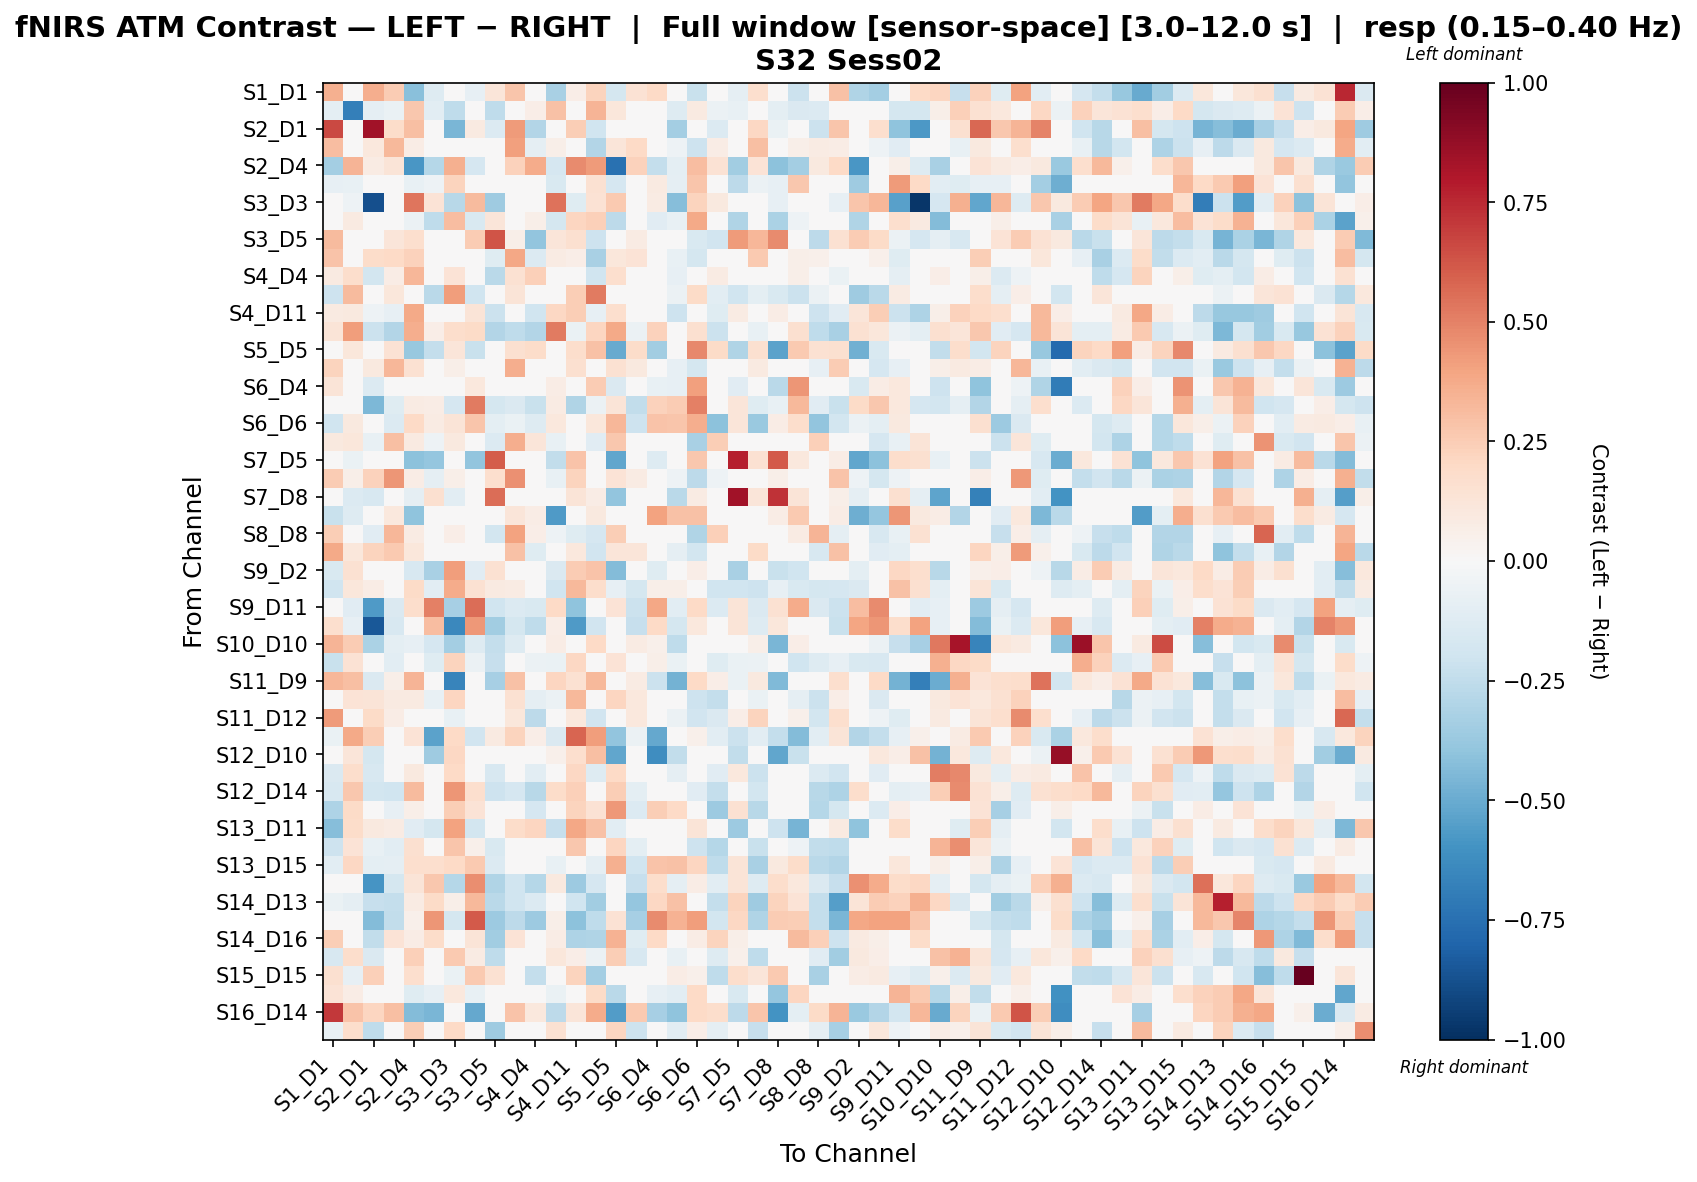

The file beside this chart, header and first rows:
, S1_D1 hbo, S1_D3 hbo, S2_D1 hbo, S2_D2 hbo, S2_D4 hbo, S3_D1 hbo, S3_D3 hbo, S3_D4 hbo, S3_D5 hbo, S4_D2 hbo, S4_D4 hbo, S4_D6 hbo, S4_D11 hbo, S5_D3 hbo, S5_D5 hbo, S5_D7 hbo, S6_D4 hbo, S6_D5 hbo, S6_D6 hbo, S6_D8 hbo, S7_D5 hbo, S7_D7 hbo, S7_D8 hbo
S1_D1 hbo, 0.3574, 0.03828, 0.3654, 0.2529, -0.4213, -0.1258, 0.0, -0.08388, 0.1178, 0.2784, 0.02804, -0.3204, 0.06829, 0.2195, -0.1786, 0.146, 0.2024, 0.0, -0.2263, -0.04683, -0.08609, 0.166, 0.0
S1_D3 hbo, -0.09822, -0.681, -0.09037, -0.06842, 0.271, -0.1037, -0.2526, 0.04718, -0.2545, -0.04636, 0.06888, 0.2956, -0.01066, 0.343, 0.1138, -0.04132, 0.001174, -0.1258, 0.08872, -0.05959, -0.07404, -0.02072, -0.0961
S2_D1 hbo, 0.6627, 0.00471, 0.8377, 0.181, 0.3024, 0.0, -0.4544, 0.09235, -0.1395, 0.4279, -0.2944, 0.0, 0.2442, -0.1981, 0.0, 0.02407, 0.01439, -0.3419, -0.02251, -0.1384, 0.0, 0.2072, -0.06314
S2_D2 hbo, 0.3092, -0.01132, 0.1077, 0.3253, 0.07159, 0.0, 0.03022, 0.0, -0.03787, 0.4086, -0.09058, 0.06201, -0.004914, -0.2943, 0.119, 0.1977, 0.0, -0.05368, -0.2068, 0.07143, 0.0, 0.2989, 0.0
S2_D4 hbo, -0.3392, 0.3375, 0.08208, 0.1273, -0.5787, -0.2857, 0.3541, -0.1672, 0.04773, 0.2269, 0.3699, -0.1668, 0.475, 0.4288, -0.743, 0.2342, -0.2374, -0.09812, 0.3074, 0.1468, -0.3452, 0.133, -0.4068
S3_D1 hbo, -0.08293, -0.07339, -0.01223, 0.0, -0.07433, -0.05435, 0.2223, -0.009301, 0.0, 0.0, 0.01781, -0.152, 0.0, 0.1556, -0.1695, -0.02685, 0.08767, -0.08828, 0.2797, -0.02923, -0.2618, -0.05608, -0.07815
S3_D3 hbo, 0.02735, -0.05382, -0.8768, 0.001354, 0.5328, 0.1382, -0.2742, 0.3145, -0.3537, -0.01015, 0.03547, 0.545, -0.1244, 0.1431, 0.2608, 0.01744, 0.08212, -0.4261, 0.2197, 0.0989, 0.001431, 0.03803, -0.08259
S3_D4 hbo, -0.03262, 0.09045, 0.03989, 0.0, -0.06061, -0.255, 0.3075, -0.1514, 0.1228, 0.0, 0.05925, -0.1748, 0.2144, 0.235, -0.258, 0.0233, -0.113, -0.07268, 0.3778, 0.0, -0.3003, 0.0, -0.3189
S3_D5 hbo, 0.3135, -0.01191, 0.0497, 0.1203, 0.1692, 0.0, 0.0001666, 0.2536, 0.6326, 0.06142, -0.3917, 0.1222, 0.1592, -0.208, 0.0, 0.08141, 0.0, 0.002422, -0.1533, -0.192, 0.4226, 0.3285, 0.4695
S4_D2 hbo, 0.2839, -0.02968, 0.1833, 0.2031, 0.2304, 0.0, 0.01223, 0.0, -0.1214, 0.387, -0.1356, 0.08001, 0.069, -0.3255, 0.1155, 0.1403, 0.0, -0.07555, -0.1772, 0.04877, 0.0, 0.2603, 0.0
S4_D4 hbo, 0.09346, 0.1729, -0.1845, 0.0732, 0.3352, 0.0, 0.1361, 0.04252, -0.2696, 0.1509, 0.2421, 0.01465, -0.03964, -0.2024, 0.1659, 0.02275, 0.0, -0.08571, -0.03904, 0.08287, 0.0, 0.007723, 0.0
S4_D6 hbo, -0.2083, 0.3183, 0.0, 0.1148, -0.00935, -0.2685, 0.4163, -0.2014, 0.03539, 0.1266, 0.01991, -0.02095, 0.243, 0.517, 0.02777, -0.01132, -0.009264, -0.05954, 0.1931, -0.1077, -0.1992, -0.09588, -0.1549
S4_D11 hbo, 0.08995, 0.09646, -0.0539, -0.08586, 0.3774, 0.0, 0.01411, 0.1315, -0.2154, 0.02303, -0.196, 0.2108, 0.2435, -0.08147, 0.1643, -0.03893, 0.0, -0.2062, -0.01482, -0.1204, 0.08168, 0.02114, 0.07407
S5_D3 hbo, 0.1318, 0.4152, -0.2119, -0.2905, 0.3611, 0.06396, 0.1757, 0.1919, -0.2969, -0.2534, -0.2942, 0.5195, -0.06293, 0.215, 0.3767, -0.0615, 0.2332, -0.02899, 0.1575, -0.2186, 0.0, -0.07316, 0.0
S5_D5 hbo, -0.02472, 0.1097, -0.01343, 0.1472, -0.3777, -0.2365, 0.1193, -0.2234, 0.0, 0.161, 0.1859, -0.009089, 0.1747, 0.292, -0.5074, 0.1859, -0.3442, -0.004568, 0.4779, 0.1922, -0.3003, 0.161, -0.5316
S5_D7 hbo, 0.2214, 0.04882, 0.09849, 0.3284, 0.1526, -0.04635, 0.05763, -0.01545, -0.01025, 0.3656, 0.02951, -0.02871, 0.1584, -0.03833, 0.1532, 0.09798, 0.0, -0.08511, -0.172, -0.01854, -0.007848, 0.08771, 0.0
S6_D4 hbo, 0.1286, -0.0246, -0.1331, 0.0, -0.006708, 0.01019, -0.01232, 0.1081, 0.004177, 0.0, 0.0, 0.07126, -0.01242, 0.2573, -0.1416, 0.0, -0.07444, -0.08437, 0.4067, 0.0, -0.1112, 0.0, -0.2658
S6_D5 hbo, 0.0, 0.04208, -0.4461, -0.1211, 0.0797, 0.07304, -0.1707, 0.5186, -0.1753, -0.1423, -0.2213, 0.07824, -0.3009, -0.06019, 0.1284, -0.2442, 0.2272, 0.2576, 0.5041, -0.03262, 0.1182, -0.1234, -0.07044
S6_D6 hbo, -0.1967, 0.1015, 0.02637, -0.1364, 0.1997, 0.07903, 0.1253, 0.274, -0.09938, -0.06755, -0.1278, 0.1045, 0.03998, 0.1125, 0.3316, -0.2038, 0.286, 0.279, 0.3656, -0.4096, 0.1215, -0.3729, 0.07554
S6_D8 hbo, 0.09917, 0.1157, -0.07227, 0.3025, 0.09327, -0.05443, 0.099, -0.0183, -0.1356, 0.3642, 0.1235, -0.07117, -0.03478, -0.1139, 0.2688, 0.02849, 0.0, 0.0, -0.3223, 0.2493, 0.03977, -0.01863, 0.0
S7_D5 hbo, -0.0249, -0.06883, 0.03442, 0.0, -0.4066, -0.3844, 0.02581, -0.3966, 0.6087, 0.0, 0.0, -0.2496, 0.2839, 0.0, -0.5205, 0.0, -0.1265, -0.0368, 0.2671, 0.0, 0.7807, 0.1549, 0.6152
S7_D7 hbo, 0.2554, 0.05538, 0.2326, 0.4453, 0.07178, -0.08785, 0.05535, -0.02636, 0.1659, 0.4591, -0.006266, -0.07777, 0.2188, -0.02012, 0.1371, 0.08208, 0.0, -0.05279, -0.2589, -0.05383, 0.04647, -0.03982, 0.0553
S7_D8 hbo, 0.0, -0.1388, -0.164, 0.0, -0.09289, 0.1577, -0.1032, -0.04909, 0.5615, 0.0, 0.0, -0.01124, 0.126, 0.07199, -0.3958, -0.01428, -0.04819, -0.2707, 0.08214, 0.0, 0.8389, 0.1232, 0.7253
S8_D6 hbo, -0.2236, -0.1295, 0.0, 0.1083, -0.3985, 0.03898, 0.0, -0.01671, 0.03789, 0.1236, 0.07637, -0.5649, 0.0, 0.09564, -0.007014, -0.01944, 0.4037, 0.2959, 0.2921, -0.01808, 0.02665, -0.01578, 0.07812
S8_D8 hbo, 0.2481, -0.007713, -0.1167, 0.3291, 0.08281, -0.03335, 0.06826, 0.0, -0.1834, 0.4042, 0.06473, -0.05076, -0.1177, -0.1696, 0.2431, -0.02557, 0.0, -0.0251, -0.3038, 0.2395, 0.02297, 0.007732, 0.0
S8_D15 hbo, 0.3827, 0.1105, 0.2225, 0.2591, 0.1156, 0.0, 0.04415, 0.01256, 0.003531, 0.2958, -0.1189, -0.0117, 0.1021, -0.1952, 0.1239, 0.1223, 0.0, -0.08944, -0.1841, -0.04751, 0.01256, 0.1892, 0.01256
S9_D2 hbo, -0.1503, 0.1531, 0.0, 0.01446, -0.1616, -0.3217, 0.416, -0.1133, 0.1494, 0.01446, 0.04418, -0.1446, 0.2537, 0.2819, -0.4323, 0.03055, -0.1229, -0.02628, 0.06347, -0.01278, -0.328, -0.01278, -0.2226
S9_D9 hbo, -0.1981, 0.1151, 0.07161, -0.009518, 0.1941, -0.1091, 0.3725, 0.1541, 0.09109, 0.08185, -0.03296, -0.1972, 0.3223, 0.1731, -0.08101, -0.1756, 0.05522, 0.06197, -0.0241, -0.1976, -0.2029, -0.2073, -0.08395
S9_D11 hbo, 0.0, -0.1114, -0.5672, -0.1444, 0.176, 0.5077, -0.3335, 0.5559, -0.1969, -0.134, -0.1549, 0.1966, -0.3984, 0.01068, 0.1375, -0.214, 0.3833, -0.1034, 0.1964, -0.134, 0.1296, -0.1444, 0.1542
S10_D9 hbo, 0.168, -0.08445, -0.8445, -0.1579, -0.0006506, 0.312, -0.6447, 0.4348, -0.3513, -0.179, -0.2521, 0.06309, -0.57, -0.1894, 0.0, -0.2316, 0.1988, -0.1767, 0.1054, -0.0002841, 0.1253, -0.1259, 0.1119
S10_D10 hbo, 0.3432, 0.254, -0.3156, -0.09657, -0.07888, -0.1685, -0.3425, -0.1251, -0.2416, -0.1275, -0.01013, 0.07631, -0.005998, 0.2017, -0.02037, 0.08295, 0.05175, -0.2555, 0.04148, 0.0, 0.02077, 0.0549, -0.4595
S10_D12 hbo, -0.2213, 0.1428, -0.03669, -0.1044, 0.006273, -0.1204, 0.2201, -0.05826, -0.2276, -0.02322, -0.05526, -0.06338, 0.2061, 0.003771, 0.1378, 0.008077, 0.05853, -0.06923, -0.01287, -0.1177, -0.06478, -0.05588, -0.03253
S11_D9 hbo, 0.3318, 0.2979, -0.1413, 0.0582, 0.3404, -0.02468, -0.6568, 0.00342, -0.334, 0.2931, 0.02673, 0.2181, 0.1539, 0.326, 0.04603, 0.07903, -0.212, -0.4707, 0.1985, 0.06333, -0.06667, 0.09478, -0.442
S11_D11 hbo, -0.003583, 0.14, 0.1296, 0.08597, 0.08666, -0.07285, 0.2134, 0.004407, 0.004308, 0.1503, -0.09011, -0.0585, 0.3222, -0.01192, 0.2184, 0.104, 0.0, 0.004904, -0.204, -0.2346, -0.01559, -0.06389, 0.0
S11_D12 hbo, 0.4237, 0.0421, 0.1885, 0.07252, 0.002332, 0.0, -0.07223, 0.0, 0.007518, 0.1149, -0.2606, 0.02794, 0.1049, -0.1943, 0.008001, 0.1066, -0.005139, -0.05656, -0.1888, -0.1458, 0.0652, 0.2246, 0.01605
S11_D13 hbo, -0.06288, 0.3827, 0.2429, 0.02716, 0.136, -0.5361, 0.2018, -0.1942, 0.08979, 0.2231, 0.06829, -0.1434, 0.5814, 0.4163, -0.3909, -0.06101, -0.5094, 0.03753, 0.05233, -0.1074, -0.2178, -0.1082, -0.2352
S12_D10 hbo, 0.0, 0.1203, -0.1768, 0.0, 0.03316, -0.3528, 0.2038, 0.008164, -0.04765, 0.0, 0.0, 0.05101, 0.1683, 0.3001, -0.516, 0.0, -0.6223, -0.2495, 0.04215, 0.0, -0.2444, 0.0, -0.5192
S12_D12 hbo, -0.1424, 0.1736, -0.1607, -0.03882, 0.1, -0.03058, 0.1987, 0.001621, -0.1565, 0.009456, -0.1093, -0.001715, 0.2058, -0.1316, 0.2019, -0.04702, 0.0, -0.08984, -0.004552, -0.1102, 0.1085, -0.2158, 0.03025
S12_D14 hbo, -0.1635, 0.2678, -0.1854, -0.1964, 0.3167, 0.0, 0.4393, 0.1641, -0.2098, -0.1679, -0.2793, 0.185, 0.2421, 0.04575, 0.25, -0.0999, 0.0, 0.02372, -0.1144, -0.2354, 0.0, -0.1835, 0.0
S13_D6 hbo, -0.3115, 0.1948, 0.0, -0.07867, 0.05732, -0.005269, 0.2441, 0.1344, -0.007162, 0.02581, -0.1645, -0.01009, 0.2264, 0.141, 0.4348, -0.1365, 0.2447, 0.198, 0.04987, -0.3665, 0.1522, -0.275, 0.0455
S13_D11 hbo, -0.4272, 0.1798, 0.09775, 0.07976, -0.1138, -0.1776, 0.4035, -0.1803, 0.03615, 0.1852, 0.2168, -0.2333, 0.3861, 0.2909, -0.1037, 0.03953, -0.0256, -0.009944, 0.1324, -0.02488, -0.3626, -0.01283, -0.205
S13_D13 hbo, -0.205, 0.1366, -0.07039, -0.1037, 0.1599, -0.04264, 0.2808, 0.05036, -0.1549, -0.0185, -0.04037, -0.006391, 0.2706, -0.03612, 0.2124, -0.09524, 0.0, 0.02161, -0.208, -0.2868, 0.02156, -0.2266, 0.0
S13_D15 hbo, -0.1091, 0.2086, -0.09445, -0.08626, 0.1712, 0.1644, 0.1967, 0.263, -0.1395, -0.003269, -0.01534, -0.07707, 0.04249, -0.09004, 0.3584, -0.1999, 0.2853, 0.2925, 0.2111, -0.2558, 0.1265, -0.3223, 0.09901
S14_D12 hbo, 0.04306, -0.02631, -0.5884, -0.1785, 0.1316, 0.2679, -0.2875, 0.4681, -0.297, -0.1972, -0.2819, 0.09953, -0.3655, -0.1717, 0.03329, -0.2339, 0.1731, -0.08823, 0.07099, -0.1027, 0.1296, -0.1312, 0.1791
S14_D13 hbo, -0.06936, -0.08838, -0.2325, -0.2367, 0.07925, 0.1903, 0.05638, 0.3223, -0.2684, -0.1954, -0.1385, -0.03536, -0.1964, -0.3461, 0.04598, -0.3886, 0.2034, 0.2914, 0.03019, -0.2411, 0.2232, -0.3554, 0.2228
S14_D14 hbo, 0.02392, -0.02063, -0.431, -0.249, 0.05308, 0.4395, -0.172, 0.6165, -0.3617, -0.2586, -0.3639, 0.05761, -0.4133, -0.2505, 0.1407, -0.3352, 0.4749, 0.3464, 0.4174, -0.182, 0.2106, -0.2969, 0.2534
S14_D16 hbo, 0.248, -0.0248, -0.2444, 0.1332, 0.07404, 0.1807, -0.02708, 0.1252, -0.3513, 0.1332, -0.02235, 0.07632, -0.308, -0.3045, 0.3458, -0.1221, 0.1992, -0.01751, 0.07162, 0.2204, 0.05553, -0.04851, 0.0
S15_D13 hbo, -0.1601, 0.1792, -0.1442, -0.0319, 0.2408, 0.0, 0.2632, 0.08361, -0.2509, 0.04237, -0.0006926, 0.1152, 0.06346, -0.05656, 0.2484, -0.1614, 0.0, -0.07538, -0.03656, -0.1321, 0.05081, -0.252, 0.0
S15_D15 hbo, 0.1633, -0.0785, 0.2371, -0.03133, 0.1654, 0.03607, -0.06967, 0.2636, 0.1521, -0.03773, -0.2375, -0.0007232, 0.2208, -0.3425, 0.0, 0.00578, 0.03607, 0.07669, 0.0531, -0.2547, 0.1754, 0.1201, 0.2581
S15_D16 hbo, 0.1343, 0.07717, 0.04882, 0.0, -0.1223, -0.07852, 0.1047, -0.0719, 0.01055, 0.0, 0.0, -0.06258, 0.0, 0.1879, -0.2687, 0.0, -0.08117, -0.1035, 0.2, 0.0, -0.1555, 0.0, -0.3866
S16_D14 hbo, 0.7065, 0.2882, 0.2158, 0.3007, -0.4341, -0.4546, -0.03143, -0.5105, -0.01188, 0.282, 0.1064, -0.265, 0.1233, 0.3734, -0.5594, 0.2652, -0.3305, -0.4009, 0.196, 0.1774, -0.262, 0.2803, -0.5978
S16_D16 hbo, -0.07113, 0.1727, -0.2504, -0.03711, 0.2496, 0.0, 0.1997, 0.02389, -0.3535, -0.02516, 0.03664, 0.1518, -0.006274, -0.03483, 0.2118, -0.2067, 0.0, -0.1054, 0.06335, -0.08767, 0.0, -0.2282, 0.01195
